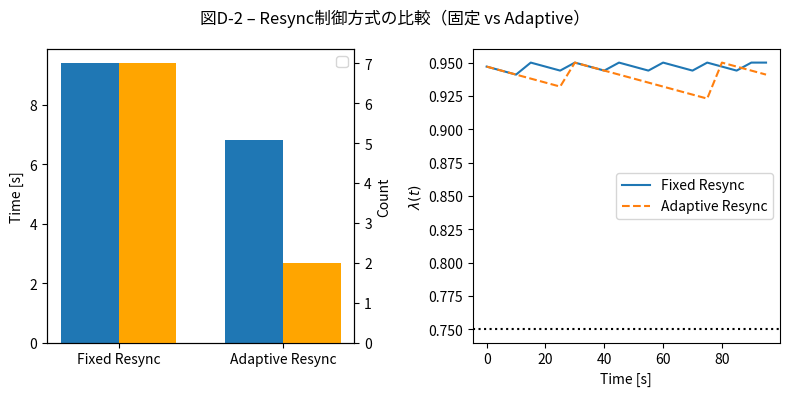

This figure's Python source:
"""Generate comparison plot for Resync control strategies.

Creates figure D-2 comparing Fixed and Adaptive Resync methods. The figure
contains a bar chart of mean recovery time and Resync count and an
illustrative $\lambda(t)$ comparison plot. The script falls back to a minimal
SVG output if matplotlib is unavailable.
"""

import os
from pathlib import Path

try:
    import matplotlib.pyplot as plt  # type: ignore
    plt.rcParams.update({"font.family": "sans-serif"})
except Exception:  # pragma: no cover - used when matplotlib is absent
    plt = None

TIME_VALS = [9.4, 6.8]
COUNT_VALS = [7, 2]
LABELS = ["Fixed Resync", "Adaptive Resync"]
_DEF_TIMES = list(range(0, 100, 5))


def _gen_lambda(triggers):
    """Generate sample lambda(t) curve given trigger times."""
    cur = 0.95
    lam = []
    idx = 0
    for t in _DEF_TIMES:
        if idx < len(triggers) and t >= triggers[idx]:
            cur = 0.95
            idx += 1
        else:
            cur -= 0.003
        lam.append(cur)
    return lam

LAM_FIXED = _gen_lambda([15, 30, 45, 60, 75, 90, 95])
LAM_ADAPT = _gen_lambda([30, 80])
LAM_SAFE = 0.75

def _plot_mpl(out_path: str) -> None:
    fig, (ax_bar, ax_line) = plt.subplots(1, 2, figsize=(8, 4))

    x = range(len(LABELS))
    width = 0.35

    bar1 = ax_bar.bar([i - width / 2 for i in x], TIME_VALS, width,
                       label="Mean Recovery Time")
    ax_bar.set_ylabel("Time [s]")

    ax_bar2 = ax_bar.twinx()
    bar2 = ax_bar2.bar([i + width / 2 for i in x], COUNT_VALS, width,
                       color="orange", label="Resync Count")
    ax_bar2.set_ylabel("Count")

    ax_bar.set_xticks(list(x))
    ax_bar.set_xticklabels(LABELS)

    lines = list(bar1) + list(bar2)
    labels = [b.get_label() for b in lines]
    ax_bar.legend(lines, labels)

    ax_line.plot(_DEF_TIMES, LAM_FIXED, label="Fixed Resync")
    ax_line.plot(_DEF_TIMES, LAM_ADAPT, label="Adaptive Resync", linestyle="--")
    ax_line.axhline(LAM_SAFE, color="black", linestyle=":")
    ax_line.set_xlabel("Time [s]")
    ax_line.set_ylabel(r"$\lambda(t)$")
    ax_line.legend()

    fig.suptitle("図D-2 – Resync制御方式の比較（固定 vs Adaptive）")
    fig.tight_layout()
    Path(os.path.dirname(out_path)).mkdir(parents=True, exist_ok=True)
    fig.savefig(out_path)
    plt.close(fig)

def _plot_svg(out_path: str) -> None:
    width, height = 640, 360
    sub_w, sub_h = 250, 250
    space = 40
    left = 50
    top = 40
    bottom = 40

    axA_x = left
    axB_x = left + sub_w + space

    def x_bar(ax_x, i, offset):
        return ax_x + 60 + i * 120 + offset

    max_time = max(TIME_VALS) * 1.1
    max_count = max(COUNT_VALS) * 1.2
    scale_time = (sub_h - bottom) / max_time
    scale_count = (sub_h - bottom) / max_count

    def y_time(v):
        return top + sub_h - v * scale_time

    def y_count(v):
        return top + sub_h - v * scale_count

    max_t = _DEF_TIMES[-1]
    scale_x_line = sub_w / max_t
    lam_min, lam_max = 0.72, 0.96
    scale_y_line = sub_h / (lam_max - lam_min)

    def x_line(ax_x, t):
        return ax_x + t * scale_x_line

    def y_line(v):
        return top + sub_h - (v - lam_min) * scale_y_line

    parts = [
        f"<svg xmlns='http://www.w3.org/2000/svg' width='{width}' height='{height}'>",
        "  <style>text { font-family: sans-serif; font-size: 12px; }</style>",
    ]

    parts.append(f"  <line x1='{axA_x+40}' y1='{top+sub_h}' x2='{axA_x+sub_w}' y2='{top+sub_h}' stroke='black' />")
    parts.append(f"  <line x1='{axA_x+40}' y1='{top}' x2='{axA_x+40}' y2='{top+sub_h}' stroke='black' />")
    parts.append(f"  <line x1='{axA_x+sub_w}' y1='{top}' x2='{axA_x+sub_w}' y2='{top+sub_h}' stroke='orange' />")

    bar_w = 20
    for i in range(2):
        bx = x_bar(axA_x, i, -bar_w/2)
        by = y_time(TIME_VALS[i])
        parts.append(f"  <rect x='{bx}' y='{by}' width='{bar_w}' height='{top+sub_h-by}' fill='steelblue' />")
        bx2 = x_bar(axA_x, i, bar_w/2)
        by2 = y_count(COUNT_VALS[i])
        parts.append(f"  <rect x='{bx2}' y='{by2}' width='{bar_w}' height='{top+sub_h-by2}' fill='orange' />")
        tx = x_bar(axA_x, i, 0)
        parts.append(f"  <text x='{tx}' y='{top+sub_h+15}' text-anchor='middle'>{LABELS[i]}</text>")

    lg_x = axA_x + sub_w - 30
    lg_y = top + 10
    parts.append(f"  <rect x='{lg_x}' y='{lg_y}' width='12' height='12' fill='steelblue' />")
    parts.append(f"  <text x='{lg_x+16}' y='{lg_y+10}'>Mean Recovery Time</text>")
    lg_y += 18
    parts.append(f"  <rect x='{lg_x}' y='{lg_y}' width='12' height='12' fill='orange' />")
    parts.append(f"  <text x='{lg_x+16}' y='{lg_y+10}'>Resync Count</text>")

    parts.append(f"  <text x='{axA_x+sub_w/2}' y='{top+sub_h+35}' text-anchor='middle'>Control Scheme</text>")
    parts.append(f"  <text x='{axA_x+15}' y='{top+sub_h/2}' transform='rotate(-90 {axA_x+15} {top+sub_h/2})'>Time [s]</text>")
    parts.append(f"  <text x='{axA_x+sub_w+20}' y='{top+sub_h/2}' transform='rotate(-90 {axA_x+sub_w+20} {top+sub_h/2})' fill='orange'>Count</text>")

    parts.append(f"  <line x1='{axB_x}' y1='{top+sub_h}' x2='{axB_x+sub_w}' y2='{top+sub_h}' stroke='black' />")
    parts.append(f"  <line x1='{axB_x}' y1='{top}' x2='{axB_x}' y2='{top+sub_h}' stroke='black' />")

    y_safe = y_line(LAM_SAFE)
    parts.append(f"  <line x1='{axB_x}' y1='{y_safe}' x2='{axB_x+sub_w}' y2='{y_safe}' stroke='black' stroke-dasharray='4 4' />")

    path_fixed = [f"{x_line(axB_x, _DEF_TIMES[0])},{y_line(LAM_FIXED[0])}"]
    path_adapt = [f"{x_line(axB_x, _DEF_TIMES[0])},{y_line(LAM_ADAPT[0])}"]
    for i in range(1, len(_DEF_TIMES)):
        path_fixed.append(f"{x_line(axB_x, _DEF_TIMES[i])},{y_line(LAM_FIXED[i])}")
        path_adapt.append(f"{x_line(axB_x, _DEF_TIMES[i])},{y_line(LAM_ADAPT[i])}")
    parts.append(f"  <polyline points='{' '.join(path_fixed)}' fill='none' stroke='blue' />")
    parts.append(f"  <polyline points='{' '.join(path_adapt)}' fill='none' stroke='green' stroke-dasharray='3 3' />")

    lg_x = axB_x + sub_w - 70
    lg_y = top + 10
    parts.append(f"  <polyline points='{lg_x},{lg_y} {lg_x+20},{lg_y}' stroke='blue' fill='none' />")
    parts.append(f"  <text x='{lg_x+25}' y='{lg_y+4}'>Fixed Resync</text>")
    lg_y += 15
    parts.append(f"  <polyline points='{lg_x},{lg_y} {lg_x+20},{lg_y}' stroke='green' stroke-dasharray='3 3' fill='none' />")
    parts.append(f"  <text x='{lg_x+25}' y='{lg_y+4}'>Adaptive Resync</text>")

    parts.append(f"  <text x='{axB_x+sub_w/2}' y='{top+sub_h+35}' text-anchor='middle'>Time [s]</text>")
    parts.append(f"  <text x='{axB_x-30}' y='{top+sub_h/2}' transform='rotate(-90 {axB_x-30} {top+sub_h/2})'>λ(t)</text>")

    parts.append(f"  <text x='{width/2}' y='20' text-anchor='middle'>図D-2 – Resync制御方式の比較（固定 vs Adaptive）</text>")
    parts.append("</svg>")

    Path(os.path.dirname(out_path)).mkdir(parents=True, exist_ok=True)
    with open(out_path, "w") as fh:
        fh.write("\n".join(parts))

def plot_resync_compare(out_path: str = "figs/figD-2.svg") -> None:
    if plt is not None:
        _plot_mpl(out_path)
    else:
        _plot_svg(out_path)

if __name__ == "__main__":
    import argparse
    p = argparse.ArgumentParser(description="Plot comparison of Resync control methods")
    p.add_argument("--out", default="figs/figD-2.svg", help="output figure path")
    args = p.parse_args()
    plot_resync_compare(args.out)
